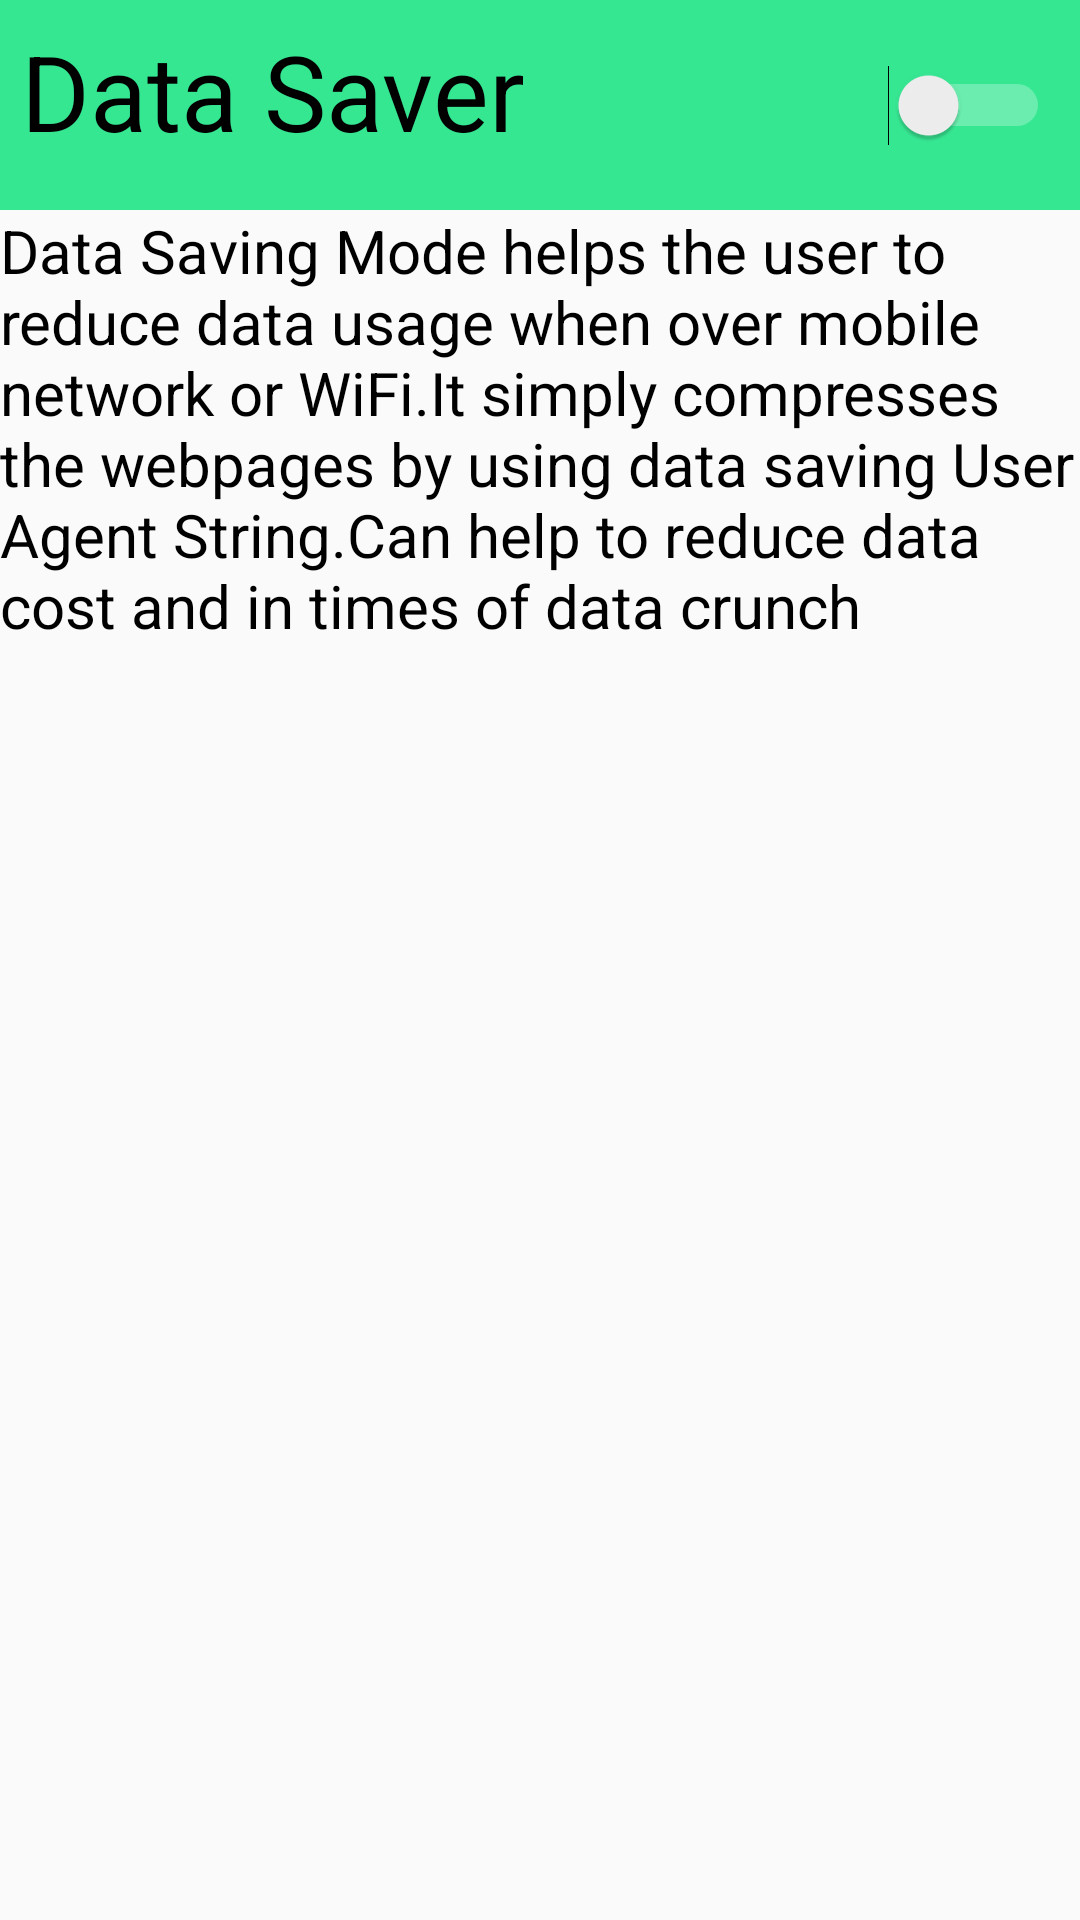

The Android layout XML behind this screen, and the referenced resources:
<!-- AndroidManifest.xml: application theme AppTheme -->
<!-- res/layout/activity_data_saver.xml -->
<?xml version="1.0" encoding="utf-8"?>
<RelativeLayout xmlns:android="http://schemas.android.com/apk/res/android"
    xmlns:tools="http://schemas.android.com/tools"
    android:layout_width="match_parent"
    android:layout_height="match_parent"
    tools:context="com.example.admin.webapp.Data_saver">

    <android.support.design.widget.AppBarLayout
        android:id="@+id/data_act_appbar"
        android:layout_width="match_parent"
        android:layout_height="70dp"
        android:gravity="center_vertical"
        android:theme="@style/AppTheme.AppBarOverlay">

        <RelativeLayout
            android:layout_width="match_parent"
            android:layout_height="match_parent">

            <TextView
                android:layout_width="wrap_content"
                android:layout_height="wrap_content"
                android:layout_alignParentLeft="true"
                android:padding="7dp"
                android:text="Data Saver"
                android:textColor="@android:color/black"
                android:textSize="35sp" />


            <Switch
                android:id="@+id/data_saver_switch"
                android:layout_width="wrap_content"
                android:layout_height="match_parent"
                android:layout_alignParentRight="true"
                android:layout_gravity="right|center_vertical"
                android:padding="10dp" />

        </RelativeLayout>

    </android.support.design.widget.AppBarLayout>

    <TextView

        android:id="@+id/text_data_act"
        android:layout_width="match_parent"
        android:layout_height="match_parent"
        android:layout_below="@+id/data_act_appbar"
        android:fontFamily="sans-serif"
        android:freezesText="true"
        android:text="@string/data_act_text"
        android:textColor="@android:color/black"
        android:textSize="20dp" />
</RelativeLayout>
<!-- resources referenced by this layout -->
<resources>
  <string name="data_act_text">Data Saving Mode helps the user to reduce data
          usage when over mobile network or WiFi.It simply compresses the webpages
          by using data saving User Agent String.Can help to reduce data cost and in times of data crunch  </string>
  <style name="AppTheme.AppBarOverlay" parent="ThemeOverlay.AppCompat.Dark.ActionBar" />
  <style name="AppTheme" parent="Theme.AppCompat.DayNight.NoActionBar">
          
  
  
          <item name="android:itemBackground">@drawable/ripple_effect</item>
  
          <item name="colorPrimary">@color/colorPrimary</item>
          <item name="colorPrimaryDark">@color/colorPrimaryDark</item>
          <item name="colorAccent">@color/colorAccent</item>
          <item name="android:textColorPrimary">@android:color/black</item>
      </style>
  <!-- drawable ripple_effect (drawable) -->
  <?xml version="1.0" encoding="utf-8"?>
  <ripple xmlns:android="http://schemas.android.com/apk/res/android"
      android:color="#4D050505"
      android:radius="10dp">
      <item android:id="@android:id/mask">
          <shape android:shape="rectangle">
              <size
                  android:width="40px"
                  android:height="40px"></size>
  
              <solid android:color="@android:color/white"></solid>
          </shape>
  
      </item>
  
  
  </ripple>
  <color name="colorPrimary">#36e792</color>
  <color name="colorPrimaryDark">#d9d9d9</color>
  <color name="colorAccent">#5ec4e9</color>
</resources>
